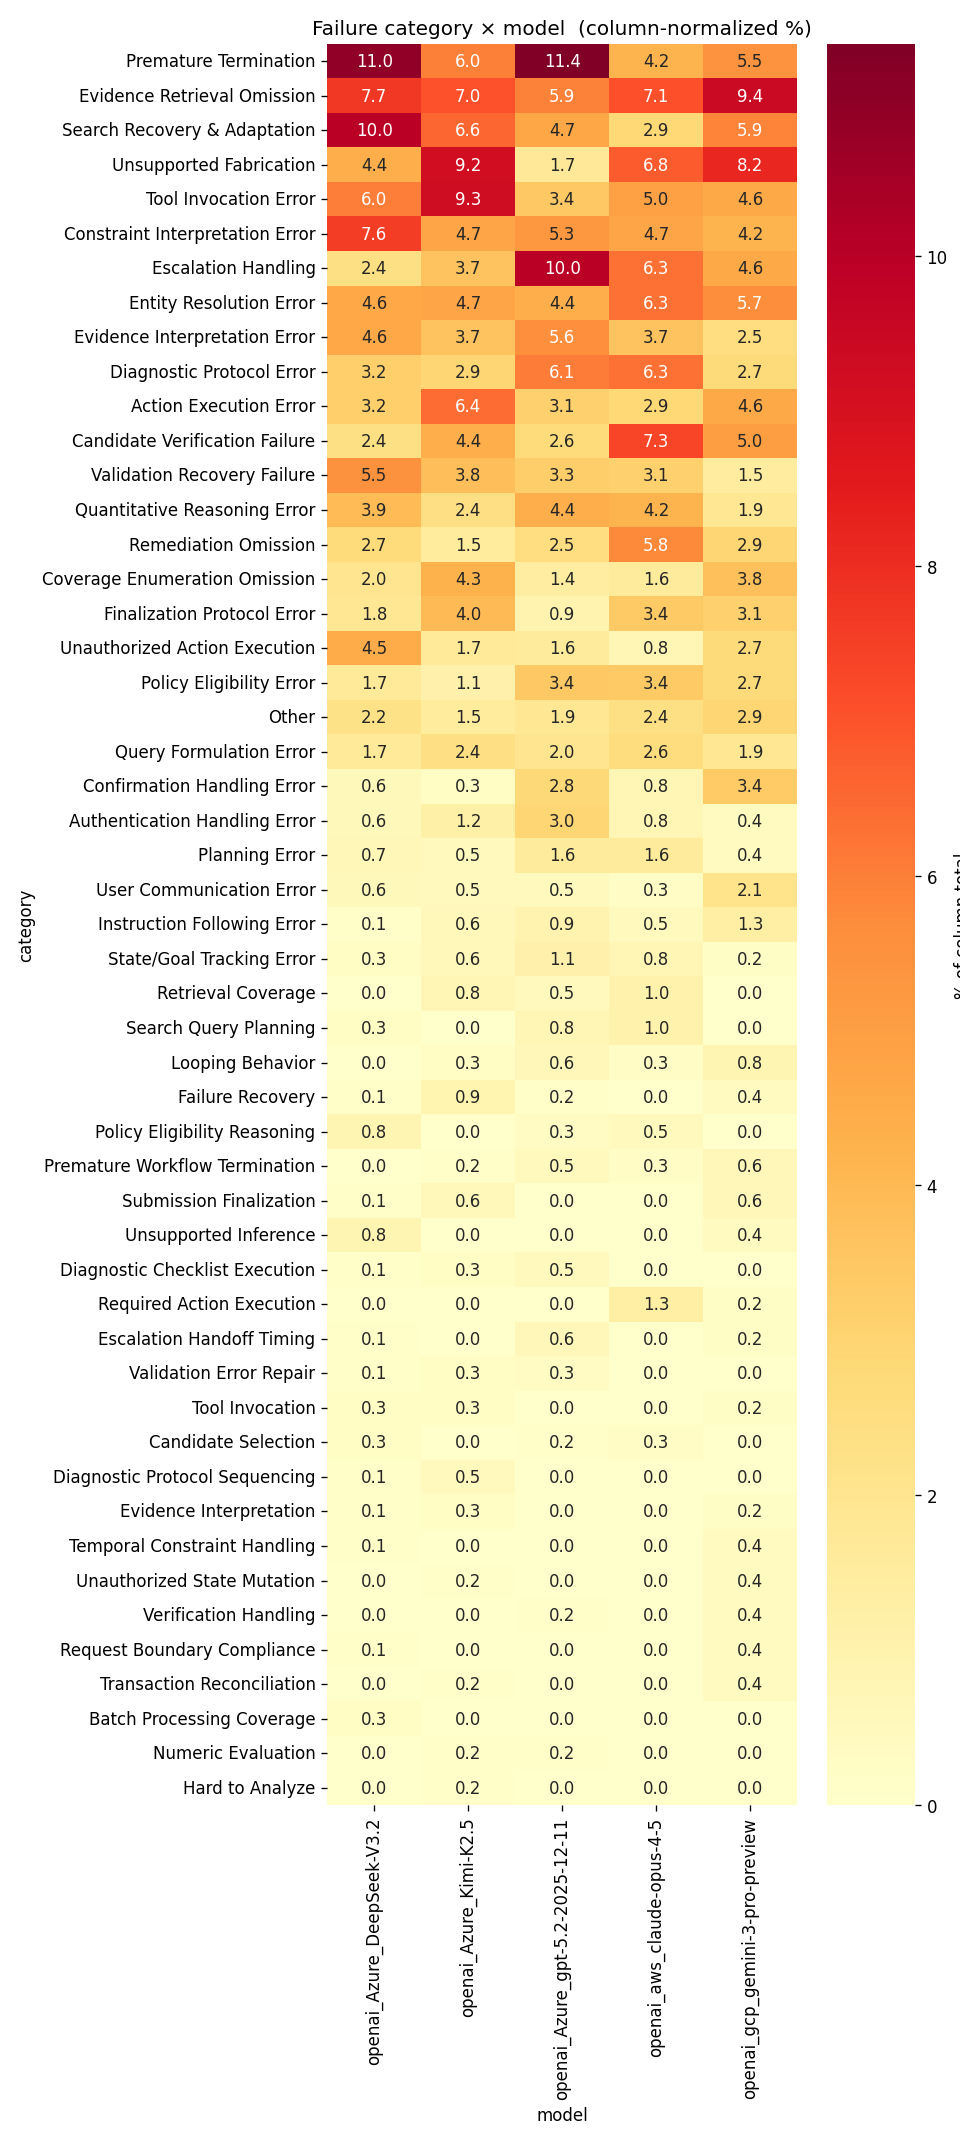

Values plotted in this chart, from the file beside it:
category, openai_Azure_DeepSeek-V3.2, openai_Azure_Kimi-K2.5, openai_Azure_gpt-5.2-2025-12-11, openai_aws_claude-opus-4-5, openai_gcp_gemini-3-pro-preview
Action Execution Error, 23, 42, 20, 11, 22
Authentication Handling Error, 4, 8, 19, 3, 2
Batch Processing Coverage, 2, 0, 0, 0, 0
Candidate Selection, 2, 0, 1, 1, 0
Candidate Verification Failure, 17, 29, 17, 28, 24
Confirmation Handling Error, 4, 2, 18, 3, 16
Constraint Interpretation Error, 54, 31, 34, 18, 20
Coverage Enumeration Omission, 14, 28, 9, 6, 18
Diagnostic Checklist Execution, 1, 2, 3, 0, 0
Diagnostic Protocol Error, 23, 19, 39, 24, 13
Diagnostic Protocol Sequencing, 1, 3, 0, 0, 0
Entity Resolution Error, 33, 31, 28, 24, 27
Escalation Handling, 17, 24, 64, 24, 22
Escalation Handoff Timing, 1, 0, 4, 0, 1
Evidence Interpretation, 1, 2, 0, 0, 1
Evidence Interpretation Error, 33, 24, 36, 14, 12
Evidence Retrieval Omission, 55, 46, 38, 27, 45
Failure Recovery, 1, 6, 1, 0, 2
Finalization Protocol Error, 13, 26, 6, 13, 15
Hard to Analyze, 0, 1, 0, 0, 0
Instruction Following Error, 1, 4, 6, 2, 6
Looping Behavior, 0, 2, 4, 1, 4
Numeric Evaluation, 0, 1, 1, 0, 0
Other, 16, 10, 12, 9, 14
Planning Error, 5, 3, 10, 6, 2
Policy Eligibility Error, 12, 7, 22, 13, 13
Policy Eligibility Reasoning, 6, 0, 2, 2, 0
Premature Termination, 78, 39, 73, 16, 26
Premature Workflow Termination, 0, 1, 3, 1, 3
Quantitative Reasoning Error, 28, 16, 28, 16, 9
Query Formulation Error, 12, 16, 13, 10, 9
Remediation Omission, 19, 10, 16, 22, 14
Request Boundary Compliance, 1, 0, 0, 0, 2
Required Action Execution, 0, 0, 0, 5, 1
Retrieval Coverage, 0, 5, 3, 4, 0
Search Query Planning, 2, 0, 5, 4, 0
Search Recovery & Adaptation, 71, 43, 30, 11, 28
State/Goal Tracking Error, 2, 4, 7, 3, 1
Submission Finalization, 1, 4, 0, 0, 3
Temporal Constraint Handling, 1, 0, 0, 0, 2
Tool Invocation, 2, 2, 0, 0, 1
Tool Invocation Error, 43, 61, 22, 19, 22
Transaction Reconciliation, 0, 1, 0, 0, 2
Unauthorized Action Execution, 32, 11, 10, 3, 13
Unauthorized State Mutation, 0, 1, 0, 0, 2
Unsupported Fabrication, 31, 60, 11, 26, 39
Unsupported Inference, 6, 0, 0, 0, 2
User Communication Error, 4, 3, 3, 1, 10
Validation Error Repair, 1, 2, 2, 0, 0
Validation Recovery Failure, 39, 25, 21, 12, 7
Verification Handling, 0, 0, 1, 0, 2
